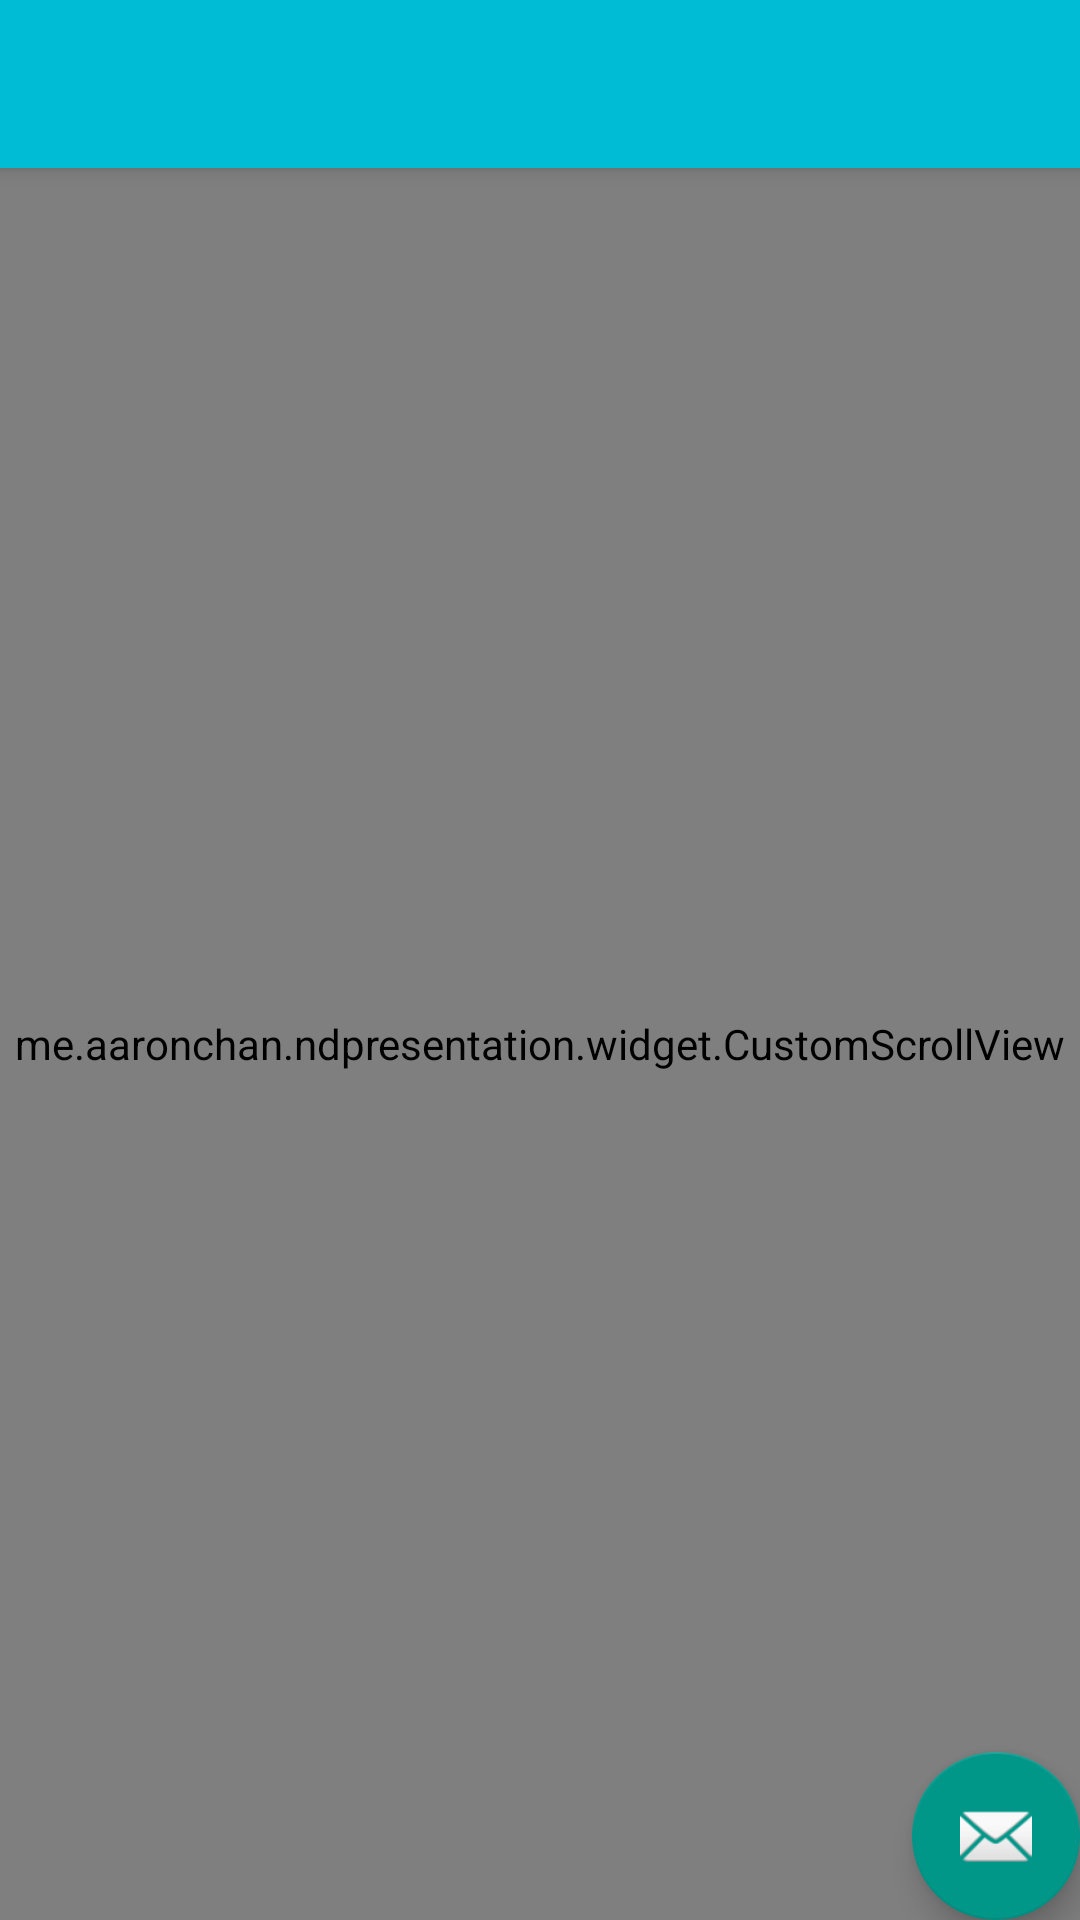

Produce the Android XML layout that renders to this screen, including the resource entries it uses.
<!-- AndroidManifest.xml: application theme AppTheme -->
<!-- res/layout/activity_scroll_conflict.xml -->
<?xml version="1.0" encoding="utf-8"?>
<android.support.design.widget.CoordinatorLayout
    xmlns:android="http://schemas.android.com/apk/res/android"
    xmlns:app="http://schemas.android.com/apk/res-auto"
    xmlns:tools="http://schemas.android.com/tools"
    android:layout_width="match_parent"
    android:layout_height="match_parent"
    android:fitsSystemWindows="true"
    tools:context="me.aaronchan.ndpresentation.activity.ScrollConflictActivity">

    <android.support.design.widget.AppBarLayout
        android:layout_width="match_parent"
        android:layout_height="wrap_content"
        android:theme="@style/AppTheme.AppBarOverlay">

        <android.support.v7.widget.Toolbar
            android:id="@+id/toolbar"
            android:layout_width="match_parent"
            android:layout_height="?attr/actionBarSize"
            android:background="?attr/colorPrimary"
            app:popupTheme="@style/AppTheme.PopupOverlay"/>

    </android.support.design.widget.AppBarLayout>

    <include layout="@layout/content_scroll_conflict"/>

    <android.support.design.widget.FloatingActionButton
        android:id="@+id/fab"
        android:layout_width="wrap_content"
        android:layout_height="wrap_content"
        android:layout_gravity="bottom|end"
        android:layout_margin="@dimen/fab_margin"
        android:src="@android:drawable/ic_dialog_email"/>

</android.support.design.widget.CoordinatorLayout>
<!-- res/layout/content_scroll_conflict.xml (included above) -->
<?xml version="1.0" encoding="utf-8"?>
<me.aaronchan.ndpresentation.widget.CustomScrollView
    xmlns:android="http://schemas.android.com/apk/res/android"
    xmlns:app="http://schemas.android.com/apk/res-auto"
    xmlns:tools="http://schemas.android.com/tools"
    android:layout_width="match_parent"
    android:layout_height="match_parent"
    app:layout_behavior="@string/appbar_scrolling_view_behavior"
    tools:context="me.aaronchan.ndpresentation.activity.ScrollConflictActivity"
    tools:showIn="@layout/activity_scroll_conflict"/>
<!-- resources referenced by this layout -->
<resources>
  <style name="AppTheme.AppBarOverlay" parent="ThemeOverlay.AppCompat.Dark.ActionBar" />
  <style name="AppTheme.PopupOverlay" parent="ThemeOverlay.AppCompat.Light" />
  <style name="AppTheme" parent="Theme.AppCompat.Light.DarkActionBar">
          
          <item name="colorPrimary">@color/colorPrimary</item>
          <item name="colorPrimaryDark">@color/colorPrimaryDark</item>
          <item name="colorAccent">@color/colorAccent</item>
  
          
          <item name="colorButtonNormal">@color/colorPrimary</item>
      </style>
  <color name="colorPrimary">@color/primary</color>
  <color name="colorPrimaryDark">@color/primary_dark</color>
  <color name="colorAccent">@color/accent</color>
  <color name="primary">#00BCD4</color>
  <color name="primary_dark">#0097A7</color>
  <color name="accent">#009688</color>
</resources>
